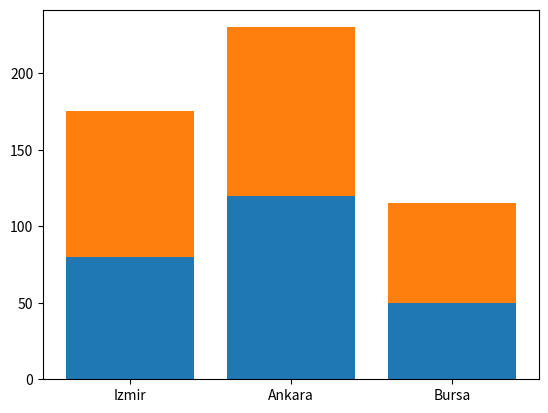

Write the Python code that produced this figure.
import matplotlib.pyplot as plt
import numpy as np


def stacked_tops(names, a, b):
    fig, ax = plt.subplots()
    ax.bar(names, a)
    upper = ax.bar(names, b, bottom=a)
    tops = [float(p.get_y() + p.get_height()) for p in upper]
    plt.close(fig)
    return tops

print(stacked_tops(["Izmir", "Ankara", "Bursa"], [80, 120, 50], [95, 110, 65]))
